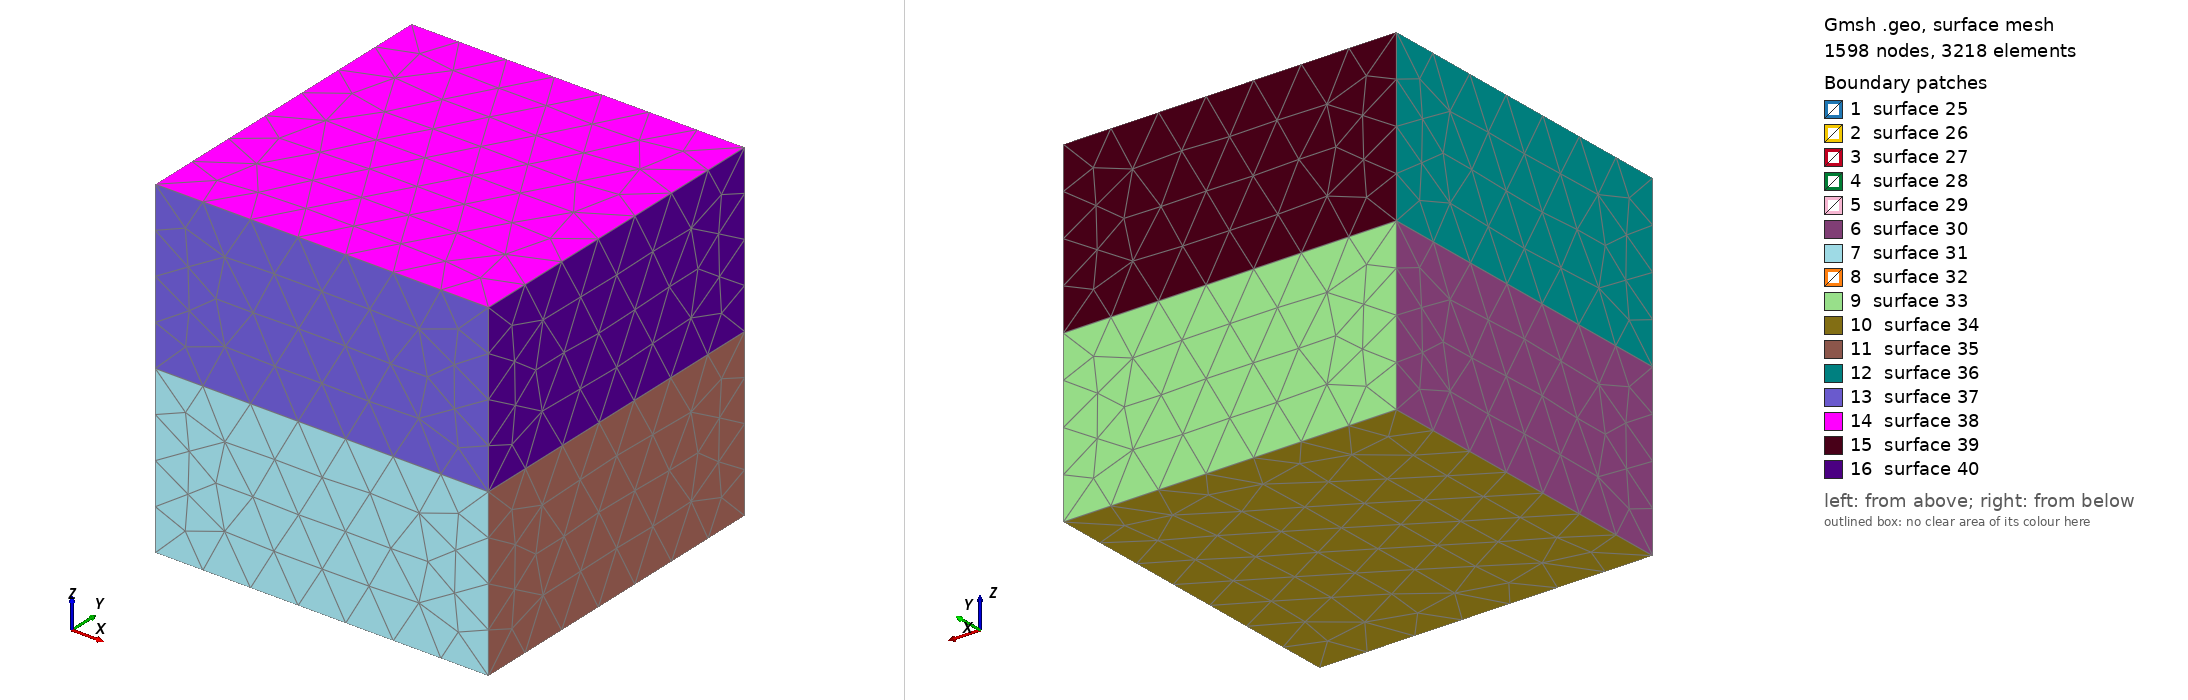

Gmsh geometry script, surface-meshed: 1598 nodes, 3218 surface elements. Boundary patches (legend numbers): 1 surface 25, 2 surface 26, 3 surface 27, 4 surface 28, 5 surface 29, 6 surface 30, 7 surface 31, 8 surface 32, 9 surface 33, 10 surface 34, 11 surface 35, 12 surface 36, 13 surface 37, 14 surface 38, 15 surface 39, 16 surface 40. Left view from above one corner, right view from below the opposite corner. The script declares no physical surfaces, so the legend lists its geometric surfaces. The drawing asked Gmsh for element sizes between 1% and 20% of the model's largest extent; the script's own settings can give other sizes.

=== mesh.geo (drawn) ===
/*********************************************************************
*
* mt1 - Gmsh geometry for the PETGEM 3D trapezoidal hill MT example
*
* Trapezoidal hill of Nam et al. (2007), Castillo-Reyes et al. (2022),
* Section 3.1: 100 ohm-m half-space with a 450 m high hill (top square
* 450 x 450 m, base square 2000 x 2000 m) under air.
*
* Domain: cube [-L, L]^3 with L = 2000 + nskin * delta, delta = 3500 m
* (skin depth at 2 Hz in 100 ohm-m), surface at z = 0, z up.
*
* Physical volumes: 1 = air, 2 = earth.
*
* Parameters (override with gmsh -setnumber):
*   nskin  number of skin depths between the survey and the boundaries
*   hmin   element size on the hill and along the survey line (m)
*   hmax   element size far from the hill (m)
*
*********************************************************************/
SetFactory("OpenCASCADE");

DefineConstant[ nskin = {1, Name "nskin"} ];
DefineConstant[ hmin = {80.0, Name "hmin"} ];
DefineConstant[ hmax = {1750.0, Name "hmax"} ];

delta = 3500.0;
L     = 2000.0 + nskin * delta;

// Hill: base square at z = 0, top square at z = 450
Point(1) = {-1000, -1000, 0};
Point(2) = { 1000, -1000, 0};
Point(3) = { 1000,  1000, 0};
Point(4) = {-1000,  1000, 0};
Point(5) = { -225,  -225, 450};
Point(6) = {  225,  -225, 450};
Point(7) = {  225,   225, 450};
Point(8) = { -225,   225, 450};
Line(1) = {1, 2}; Line(2) = {2, 3}; Line(3) = {3, 4}; Line(4) = {4, 1};
Line(5) = {5, 6}; Line(6) = {6, 7}; Line(7) = {7, 8}; Line(8) = {8, 5};
Curve Loop(1) = {1, 2, 3, 4};
Curve Loop(2) = {5, 6, 7, 8};
Ruled ThruSections(1) = {1, 2};

// Earth (half-space + hill) and air
Box(2) = {-L, -L, -L, 2*L, 2*L, L};
Box(3) = {-L, -L, 0, 2*L, 2*L, L};
earth() = BooleanUnion{ Volume{2}; Delete; }{ Volume{1}; Delete; };
air()   = BooleanDifference{ Volume{3}; Delete; }{ Volume{earth()}; };
BooleanFragments{ Volume{earth(), air()}; Delete; }{}

eps = 1.0;
Physical Volume(1) = Volume In BoundingBox{-L-eps, -L-eps, -eps, L+eps, L+eps, L+eps};
Physical Volume(2) = Volume In BoundingBox{-L-eps, -L-eps, -L-eps, L+eps, L+eps, 450+eps};

// Refinement: hill surfaces and a slab along the survey line (y = 0, |x| <= 2 km)
hill() = Surface In BoundingBox{-1000-eps, -1000-eps, -eps, 1000+eps, 1000+eps, 450+eps};
Field[1] = Distance;
Field[1].SurfacesList = {hill()};
Field[2] = Threshold;
Field[2].InField  = 1;
Field[2].SizeMin  = hmin;
Field[2].SizeMax  = hmax;
Field[2].DistMin  = 0;
Field[2].DistMax  = delta;
Field[3] = Box;
Field[3].VIn  = hmin;
Field[3].VOut = hmax;
Field[3].XMin = -2200; Field[3].XMax = 2200;
Field[3].YMin = -300;  Field[3].YMax = 300;
Field[3].ZMin = -300;  Field[3].ZMax = 300;
Field[3].Thickness = delta;
Field[4] = Min;
Field[4].FieldsList = {2, 3};
Background Field = 4;

Mesh.MeshSizeExtendFromBoundary = 0;
Mesh.MeshSizeFromPoints = 0;
Mesh.MeshSizeFromCurvature = 0;
Mesh.MshFileVersion = 2.2;
